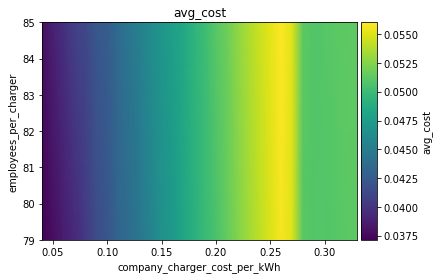

The data file committed next to this chart (first rows):
employees_per_charger\company_charger_co…, 0.04, 0.05, 0.060000000000000005, 0.07, 0.08000000000000002, 0.09000000000000001, 0.1, 0.11000000000000001, 0.12000000000000002, 0.13000000000000003, 0.14, 0.15000000000000002, 0.16000000000000003, 0.17000000000000004, 0.18000000000000002, 0.19000000000000003, 0.20000000000000004, 0.21000000000000005, 0.22000000000000006, 0.23000000000000004, 0.24000000000000005, 0.25000000000000006, 0.26
79, 0.03714, 0.03787, 0.03863, 0.03929, 0.04026, 0.04145, 0.04211, 0.04321, 0.04373, 0.04461, 0.04556, 0.04658, 0.04722, 0.0482, 0.04913, 0.04994, 0.0506, 0.05148, 0.05242, 0.0533, 0.0541, 0.05497, 0.05579
85, 0.03792, 0.03888, 0.03979, 0.04079, 0.04124, 0.04223, 0.04267, 0.0437, 0.04464, 0.04526, 0.04622, 0.04705, 0.04773, 0.04846, 0.04941, 0.05009, 0.05113, 0.05178, 0.05281, 0.05369, 0.05447, 0.05524, 0.05601
